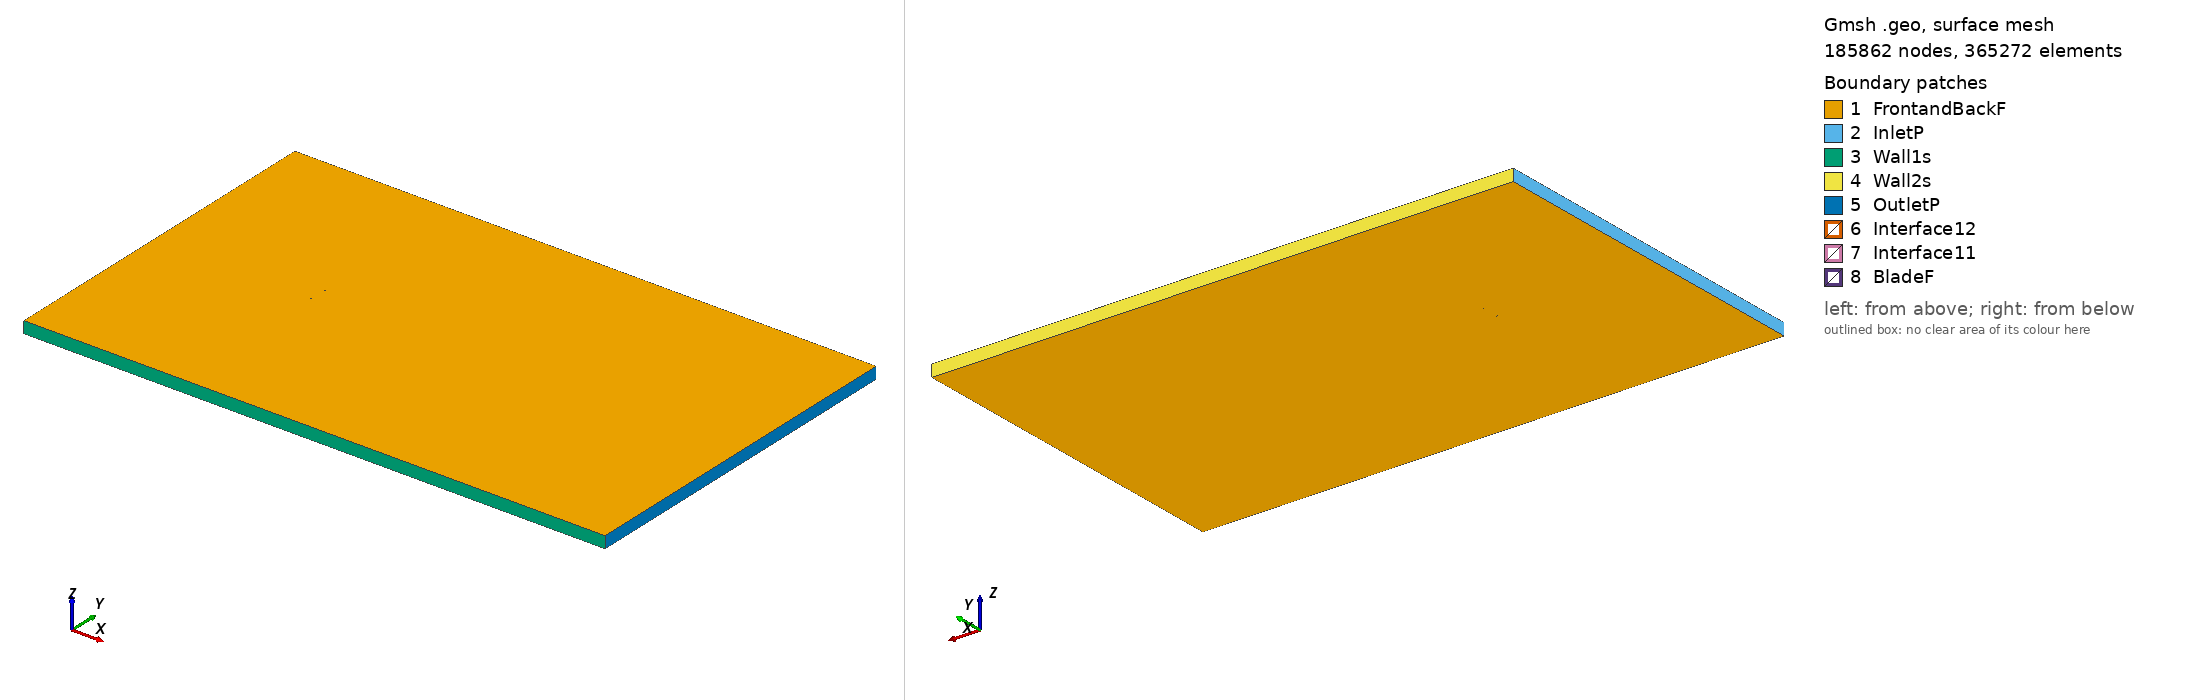

Gmsh geometry script, surface-meshed: 185862 nodes, 365272 surface elements. Boundary patches (legend numbers): 1 FrontandBackF, 2 InletP, 3 Wall1s, 4 Wall2s, 5 OutletP, 6 Interface12, 7 Interface11, 8 BladeF. Left view from above one corner, right view from below the opposite corner. Legend entries are the model's physical surfaces. The drawing asked Gmsh for element sizes between 1% and 20% of the model's largest extent; the script's own settings can give other sizes.

=== mh26_tsr_-2.083_aoa_7.5369.geo (drawn) ===
SetFactory("OpenCASCADE");

Point(1) = {0.074467, 0.725942, 0, 1.0};
Point(2) = {0.074061, 0.726102, 0, 1.0};
Point(3) = {0.070766, 0.727436, 0, 1.0};
Point(4) = {0.066858, 0.729043, 0, 1.0};
Point(5) = {0.062413, 0.730824, 0, 1.0};
Point(6) = {0.057492, 0.732667, 0, 1.0};
Point(7) = {0.052088, 0.734459, 0, 1.0};
Point(8) = {0.046164, 0.736177, 0, 1.0};
Point(9) = {0.039755, 0.737852, 0, 1.0};
Point(10) = {0.032939, 0.739480, 0, 1.0};
Point(11) = {0.025789, 0.741046, 0, 1.0};
Point(12) = {0.018383, 0.742538, 0, 1.0};
Point(13) = {0.010804, 0.743938, 0, 1.0};
Point(14) = {0.003134, 0.745229, 0, 1.0};
Point(15) = {-0.004545, 0.746394, 0, 1.0};
Point(16) = {-0.012151, 0.747418, 0, 1.0};
Point(17) = {-0.019604, 0.748286, 0, 1.0};
Point(18) = {-0.026829, 0.748987, 0, 1.0};
Point(19) = {-0.033749, 0.749511, 0, 1.0};
Point(20) = {-0.040297, 0.749851, 0, 1.0};
Point(21) = {-0.046406, 0.750000, 0, 1.0};
Point(22) = {-0.052022, 0.749959, 0, 1.0};
Point(23) = {-0.057092, 0.749729, 0, 1.0};
Point(24) = {-0.061573, 0.749321, 0, 1.0};
Point(25) = {-0.065426, 0.748747, 0, 1.0};
Point(26) = {-0.068622, 0.748027, 0, 1.0};
Point(27) = {-0.071137, 0.747190, 0, 1.0};
Point(28) = {-0.072952, 0.746279, 0, 1.0};
Point(29) = {-0.073969, 0.745440, 0, 1.0};
Point(30) = {-0.074169, 0.745168, 0, 1.0};
Point(31) = {-0.074303, 0.744909, 0, 1.0};
Point(32) = {-0.074352, 0.744748, 0, 1.0};
Point(33) = {-0.074358, 0.744603, 0, 1.0};
Point(34) = {-0.074310, 0.744460, 0, 1.0};
Point(35) = {-0.074213, 0.744306, 0, 1.0};
Point(36) = {-0.073994, 0.744057, 0, 1.0};
Point(37) = {-0.073697, 0.743789, 0, 1.0};
Point(38) = {-0.071990, 0.742720, 0, 1.0};
Point(39) = {-0.069587, 0.741650, 0, 1.0};
Point(40) = {-0.066406, 0.740531, 0, 1.0};
Point(41) = {-0.062469, 0.739382, 0, 1.0};
Point(42) = {-0.057811, 0.738210, 0, 1.0};
Point(43) = {-0.052481, 0.737017, 0, 1.0};
Point(44) = {-0.046546, 0.735809, 0, 1.0};
Point(45) = {-0.040074, 0.734601, 0, 1.0};
Point(46) = {-0.033140, 0.733406, 0, 1.0};
Point(47) = {-0.025818, 0.732243, 0, 1.0};
Point(48) = {-0.018182, 0.731119, 0, 1.0};
Point(49) = {-0.010317, 0.730042, 0, 1.0};
Point(50) = {-0.002313, 0.729016, 0, 1.0};
Point(51) = {0.005736, 0.728055, 0, 1.0};
Point(52) = {0.013738, 0.727165, 0, 1.0};
Point(53) = {0.021601, 0.726362, 0, 1.0};
Point(54) = {0.029234, 0.725655, 0, 1.0};
Point(55) = {0.036552, 0.725060, 0, 1.0};
Point(56) = {0.043473, 0.724588, 0, 1.0};
Point(57) = {0.049916, 0.724269, 0, 1.0};
Point(58) = {0.055863, 0.724135, 0, 1.0};
Point(59) = {0.061307, 0.724134, 0, 1.0};
Point(60) = {0.066162, 0.724204, 0, 1.0};
Point(61) = {0.070366, 0.724337, 0, 1.0};
Point(62) = {0.073879, 0.724471, 0, 1.0};
Point(63) = {0.074273, 0.724475, 0, 1.0};
Point(64) = {-0.074467, -0.725942, 0, 1.0};
Point(65) = {-0.074061, -0.726102, 0, 1.0};
Point(66) = {-0.070766, -0.727436, 0, 1.0};
Point(67) = {-0.066858, -0.729043, 0, 1.0};
Point(68) = {-0.062413, -0.730824, 0, 1.0};
Point(69) = {-0.057492, -0.732667, 0, 1.0};
Point(70) = {-0.052088, -0.734459, 0, 1.0};
Point(71) = {-0.046164, -0.736177, 0, 1.0};
Point(72) = {-0.039755, -0.737852, 0, 1.0};
Point(73) = {-0.032939, -0.739480, 0, 1.0};
Point(74) = {-0.025789, -0.741046, 0, 1.0};
Point(75) = {-0.018383, -0.742538, 0, 1.0};
Point(76) = {-0.010804, -0.743938, 0, 1.0};
Point(77) = {-0.003134, -0.745229, 0, 1.0};
Point(78) = {0.004545, -0.746394, 0, 1.0};
Point(79) = {0.012151, -0.747418, 0, 1.0};
Point(80) = {0.019604, -0.748286, 0, 1.0};
Point(81) = {0.026829, -0.748987, 0, 1.0};
Point(82) = {0.033749, -0.749511, 0, 1.0};
Point(83) = {0.040297, -0.749851, 0, 1.0};
Point(84) = {0.046406, -0.750000, 0, 1.0};
Point(85) = {0.052022, -0.749959, 0, 1.0};
Point(86) = {0.057092, -0.749729, 0, 1.0};
Point(87) = {0.061573, -0.749321, 0, 1.0};
Point(88) = {0.065426, -0.748747, 0, 1.0};
Point(89) = {0.068622, -0.748027, 0, 1.0};
Point(90) = {0.071137, -0.747190, 0, 1.0};
Point(91) = {0.072952, -0.746279, 0, 1.0};
Point(92) = {0.073969, -0.745440, 0, 1.0};
Point(93) = {0.074169, -0.745168, 0, 1.0};
Point(94) = {0.074303, -0.744909, 0, 1.0};
Point(95) = {0.074352, -0.744748, 0, 1.0};
Point(96) = {0.074358, -0.744603, 0, 1.0};
Point(97) = {0.074310, -0.744460, 0, 1.0};
Point(98) = {0.074213, -0.744306, 0, 1.0};
Point(99) = {0.073994, -0.744057, 0, 1.0};
Point(100) = {0.073697, -0.743789, 0, 1.0};
Point(101) = {0.071990, -0.742720, 0, 1.0};
Point(102) = {0.069587, -0.741650, 0, 1.0};
Point(103) = {0.066406, -0.740531, 0, 1.0};
Point(104) = {0.062469, -0.739382, 0, 1.0};
Point(105) = {0.057811, -0.738210, 0, 1.0};
Point(106) = {0.052481, -0.737017, 0, 1.0};
Point(107) = {0.046546, -0.735809, 0, 1.0};
Point(108) = {0.040074, -0.734601, 0, 1.0};
Point(109) = {0.033140, -0.733406, 0, 1.0};
Point(110) = {0.025818, -0.732243, 0, 1.0};
Point(111) = {0.018182, -0.731119, 0, 1.0};
Point(112) = {0.010317, -0.730042, 0, 1.0};
Point(113) = {0.002313, -0.729016, 0, 1.0};
Point(114) = {-0.005736, -0.728055, 0, 1.0};
Point(115) = {-0.013738, -0.727165, 0, 1.0};
Point(116) = {-0.021601, -0.726362, 0, 1.0};
Point(117) = {-0.029234, -0.725655, 0, 1.0};
Point(118) = {-0.036552, -0.725060, 0, 1.0};
Point(119) = {-0.043473, -0.724588, 0, 1.0};
Point(120) = {-0.049916, -0.724269, 0, 1.0};
Point(121) = {-0.055863, -0.724135, 0, 1.0};
Point(122) = {-0.061307, -0.724134, 0, 1.0};
Point(123) = {-0.066162, -0.724204, 0, 1.0};
Point(124) = {-0.070366, -0.724337, 0, 1.0};
Point(125) = {-0.073879, -0.724471, 0, 1.0};
Point(126) = {-0.074273, -0.724475, 0, 1.0};

// Lines: first blade (splines 1-4)
Spline(1) = {1:19};
Spline(2) = {19:46};
Spline(3) = {46:63};
Spline(4) = {63,1};

// Lines: second blade (splines 5-8)
Spline(5) = {64:82};
Spline(6) = {82:109};
Spline(7) = {109:126};
Spline(8) = {126,64};

// Outer domain (points 20001-4 and lines)
Point(127) = {-13.50000000, -15.00000000, 0, 1.0};
Point(128) = {-13.50000000, 15.00000000, 0, 1.0};
Point(129) = {36.00000000, 15.00000000, 0, 1.0};
Point(130) = {36.00000000, -15.00000000, 0, 1.0};
Line(11) = {127, 128};
Line(12) = {128, 129};
Line(13) = {129, 130};
Line(14) = {127, 130};

// Interface (between moving and stationary domain) (circles)
Circle(9) = {0, 0, 0, 0.80000000, 0, 2*Pi};
Circle(10) = {0, 0, 0, 0.80000000, 0, 2*Pi};

// Loops collect Lines/Splines/etc (blade1, blade2, domain, first circle)
Line Loop(1) = {1:4};
Line Loop(2) = {5:8};
Line Loop(3) = {11,12,13,-14};
Line Loop(4) = {9};

// BooleanDifference cuts out the circle/interface from the domain
Plane Surface(1) = {3};
Plane Surface(2) = {4};
BooleanDifference{ Surface{1}; Delete;}{ Surface{2}; Delete;}

// This one cuts out the blades from the inner circle/interface
Line Loop(6) = {10};
Plane Surface(5) = {6};
Plane Surface(6) = {1};
Plane Surface(7) = {2};
BooleanDifference{ Surface{5}; Delete;}{ Surface{6,7}; Delete;}

// extrude to 3rd dimension
Extrude {0, 0, 1} {Surface{1}; Surface{5}; Layers{1}; Recombine;}

// Physical Surfaces are the named boundaries (patches)
Physical Surface("Interface11") = {12};
Physical Surface("Interface12") = {10};

// sides of domain
Physical Surface("InletP") = {6};
Physical Surface("OutletP") = {9};

// top and bottom of domain
Physical Surface("Wall1s") = {7};
Physical Surface("Wall2s") = {8};

// Check FrontandBackF by ensuring there is nothing in the 3rd dimension
Physical Surface("FrontandBackF") = {1,11,5,21};
Physical Surface("BladeF") = {13:20};
Physical Volume("Turbine") = {2};
Physical Volume("Farfield") = {1};

// settings for airfoil boundary layer
Field[1] = BoundaryLayer;
Field[1].EdgesList = {1:8};
Field[1].hwall_n = 1e-3;
Field[1].thickness = 1.5e-2;
Field[1].ratio = 1.05;
Field[1].Quads = 1;
BoundaryLayer Field = 1;

// control points for mesh (blade and interface)
// floor((arc length / 1.5mm)/ 6) -> Transfinite Line
Transfinite Line {1,2,3,5,6,7} = 33 Using Progression 1;
Transfinite Line {4,8} = 2 Using Progression 1;
Transfinite Line {9, 15} = 800 Using Progression 1;

// For more information on gmsh syntax, visit http://gmsh.info/doc/texinfo/gmsh.html
